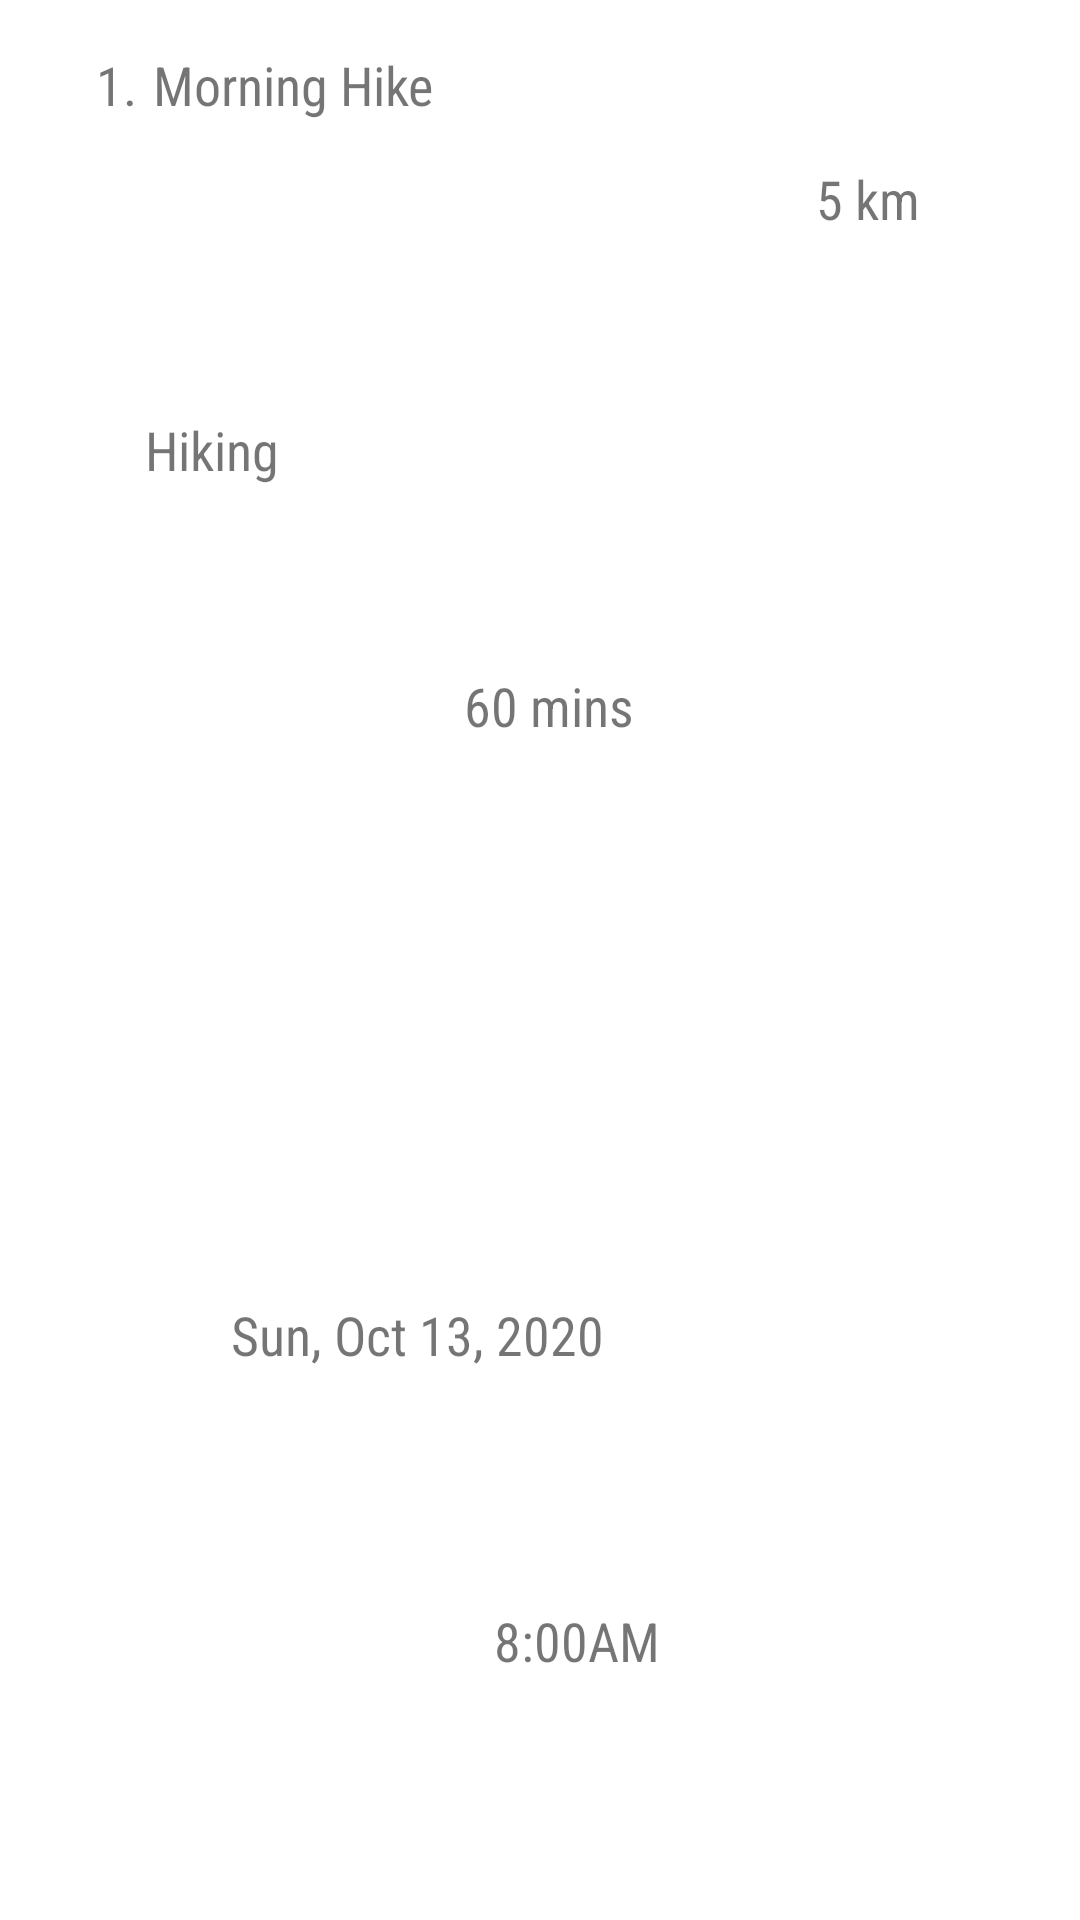

The Android layout XML behind this screen, and the referenced resources:
<!-- AndroidManifest.xml: application theme Theme.PROG_PRACTICE -->
<!-- res/layout/fragment_journal_item.xml -->
<?xml version="1.0" encoding="utf-8"?>
<androidx.constraintlayout.widget.ConstraintLayout xmlns:android="http://schemas.android.com/apk/res/android"
    xmlns:app="http://schemas.android.com/apk/res-auto"
    xmlns:tools="http://schemas.android.com/tools"
    android:layout_width="match_parent"
    android:layout_height="wrap_content">

    <TextView
        android:id="@+id/count"
        android:layout_width="wrap_content"
        android:layout_height="wrap_content"
        android:layout_marginStart="32dp"
        android:layout_marginTop="16dp"
        android:fontFamily="sans-serif-condensed"
        android:text="@string/_1"
        android:textSize="18sp"
        app:layout_constraintStart_toStartOf="parent"
        app:layout_constraintTop_toTopOf="parent" />

    <TextView
        android:id="@+id/name"
        android:layout_width="wrap_content"
        android:layout_height="wrap_content"
        android:layout_marginStart="31dp"
        android:layout_marginTop="16dp"
        android:layout_marginEnd="241dp"
        android:fontFamily="sans-serif-condensed"
        android:text="@string/morning_hike"
        android:textSize="18sp"
        app:layout_constraintBottom_toBottomOf="@+id/count"
        app:layout_constraintEnd_toEndOf="parent"
        app:layout_constraintStart_toEndOf="@+id/count"
        app:layout_constraintTop_toTopOf="parent" />

    <TextView
        android:id="@+id/type"
        android:layout_width="wrap_content"
        android:layout_height="wrap_content"
        android:layout_marginTop="14dp"
        android:layout_marginEnd="32dp"
        android:layout_marginBottom="20dp"
        android:fontFamily="sans-serif-condensed"
        android:text="@string/hiking"
        android:textSize="18sp"
        app:layout_constraintBottom_toTopOf="@+id/date"
        app:layout_constraintEnd_toStartOf="@+id/duration"
        app:layout_constraintStart_toStartOf="@+id/name"
        app:layout_constraintTop_toBottomOf="@+id/name"
        app:layout_constraintVertical_bias="0.25" />

    <TextView
        android:id="@+id/date"
        android:layout_width="wrap_content"
        android:layout_height="wrap_content"
        android:layout_marginStart="77dp"
        android:layout_marginEnd="140dp"
        android:layout_marginBottom="16dp"
        android:fontFamily="sans-serif-condensed"
        android:text="@string/sun_oct_13_2020"
        android:textSize="18sp"
        app:layout_constraintBottom_toBottomOf="parent"
        app:layout_constraintEnd_toEndOf="parent"
        app:layout_constraintHorizontal_bias="0.0"
        app:layout_constraintStart_toStartOf="parent"
        app:layout_constraintTop_toBottomOf="@+id/duration"
        app:layout_constraintVertical_bias="0.0" />

    <TextView
        android:id="@+id/time"
        android:layout_width="wrap_content"
        android:layout_height="wrap_content"
        android:layout_marginStart="77dp"
        android:layout_marginEnd="140dp"
        android:layout_marginBottom="16dp"
        android:fontFamily="sans-serif-condensed"
        android:text="@string/_8_00am"
        android:textSize="18sp"
        app:layout_constraintBottom_toBottomOf="parent"
        app:layout_constraintEnd_toEndOf="parent"
        app:layout_constraintHorizontal_bias="1.0"
        app:layout_constraintStart_toStartOf="parent"
        app:layout_constraintTop_toBottomOf="@+id/duration"
        app:layout_constraintVertical_bias="0.814" />

    <TextView
        android:id="@+id/duration"
        android:layout_width="104dp"
        android:layout_height="28dp"
        android:layout_marginStart="6dp"
        android:layout_marginTop="14dp"
        android:layout_marginEnd="32dp"
        android:layout_marginBottom="16dp"
        android:fontFamily="sans-serif-condensed"
        android:gravity="center"
        android:text="@string/_60_mins"
        android:textSize="18sp"
        app:layout_constraintBottom_toTopOf="@+id/date"
        app:layout_constraintEnd_toStartOf="@+id/distance"
        app:layout_constraintStart_toEndOf="@+id/type"
        app:layout_constraintTop_toBottomOf="@+id/name" />

    <TextView
        android:id="@+id/distance"
        android:layout_width="wrap_content"
        android:layout_height="wrap_content"
        android:layout_marginStart="5dp"
        android:layout_marginTop="54dp"
        android:layout_marginEnd="56dp"
        android:layout_marginBottom="76dp"
        android:fontFamily="sans-serif-condensed"
        android:text="@string/_5_km"
        android:textSize="18sp"
        app:layout_constraintBottom_toBottomOf="parent"
        app:layout_constraintEnd_toEndOf="parent"
        app:layout_constraintStart_toEndOf="@+id/duration"
        app:layout_constraintTop_toTopOf="parent"
        app:layout_constraintVertical_bias="0.0" />
</androidx.constraintlayout.widget.ConstraintLayout>
<!-- resources referenced by this layout -->
<resources>
  <string name="_1">1.</string>
  <string name="_5_km">5 km</string>
  <string name="_60_mins">60 mins</string>
  <string name="_8_00am">8:00AM</string>
  <string name="hiking">Hiking</string>
  <string name="morning_hike">Morning Hike</string>
  <string name="sun_oct_13_2020">Sun, Oct 13, 2020</string>
  <style name="Theme.PROG_PRACTICE" parent="Theme.MaterialComponents.DayNight.DarkActionBar">
          
          <item name="colorPrimary">@color/purple_500</item>
          <item name="colorPrimaryVariant">@color/purple_700</item>
          <item name="colorOnPrimary">@color/white</item>
          
          <item name="colorSecondary">@color/teal_200</item>
          <item name="colorSecondaryVariant">@color/teal_700</item>
          <item name="colorOnSecondary">@color/black</item>
          
          <item name="android:statusBarColor" tools:targetApi="l">?attr/colorPrimaryVariant</item>
          
      </style>
  <!-- not gathered from this repository: default colours our renderer supplied (Android Studio template values) -->
  <color name="purple_500">#FF6200EE</color>
  <color name="purple_700">#FF3700B3</color>
  <color name="teal_200">#FF03DAC5</color>
  <color name="teal_700">#FF018786</color>
  <color name="black">#FF000000</color>
  <color name="white">#FFFFFFFF</color>
</resources>
